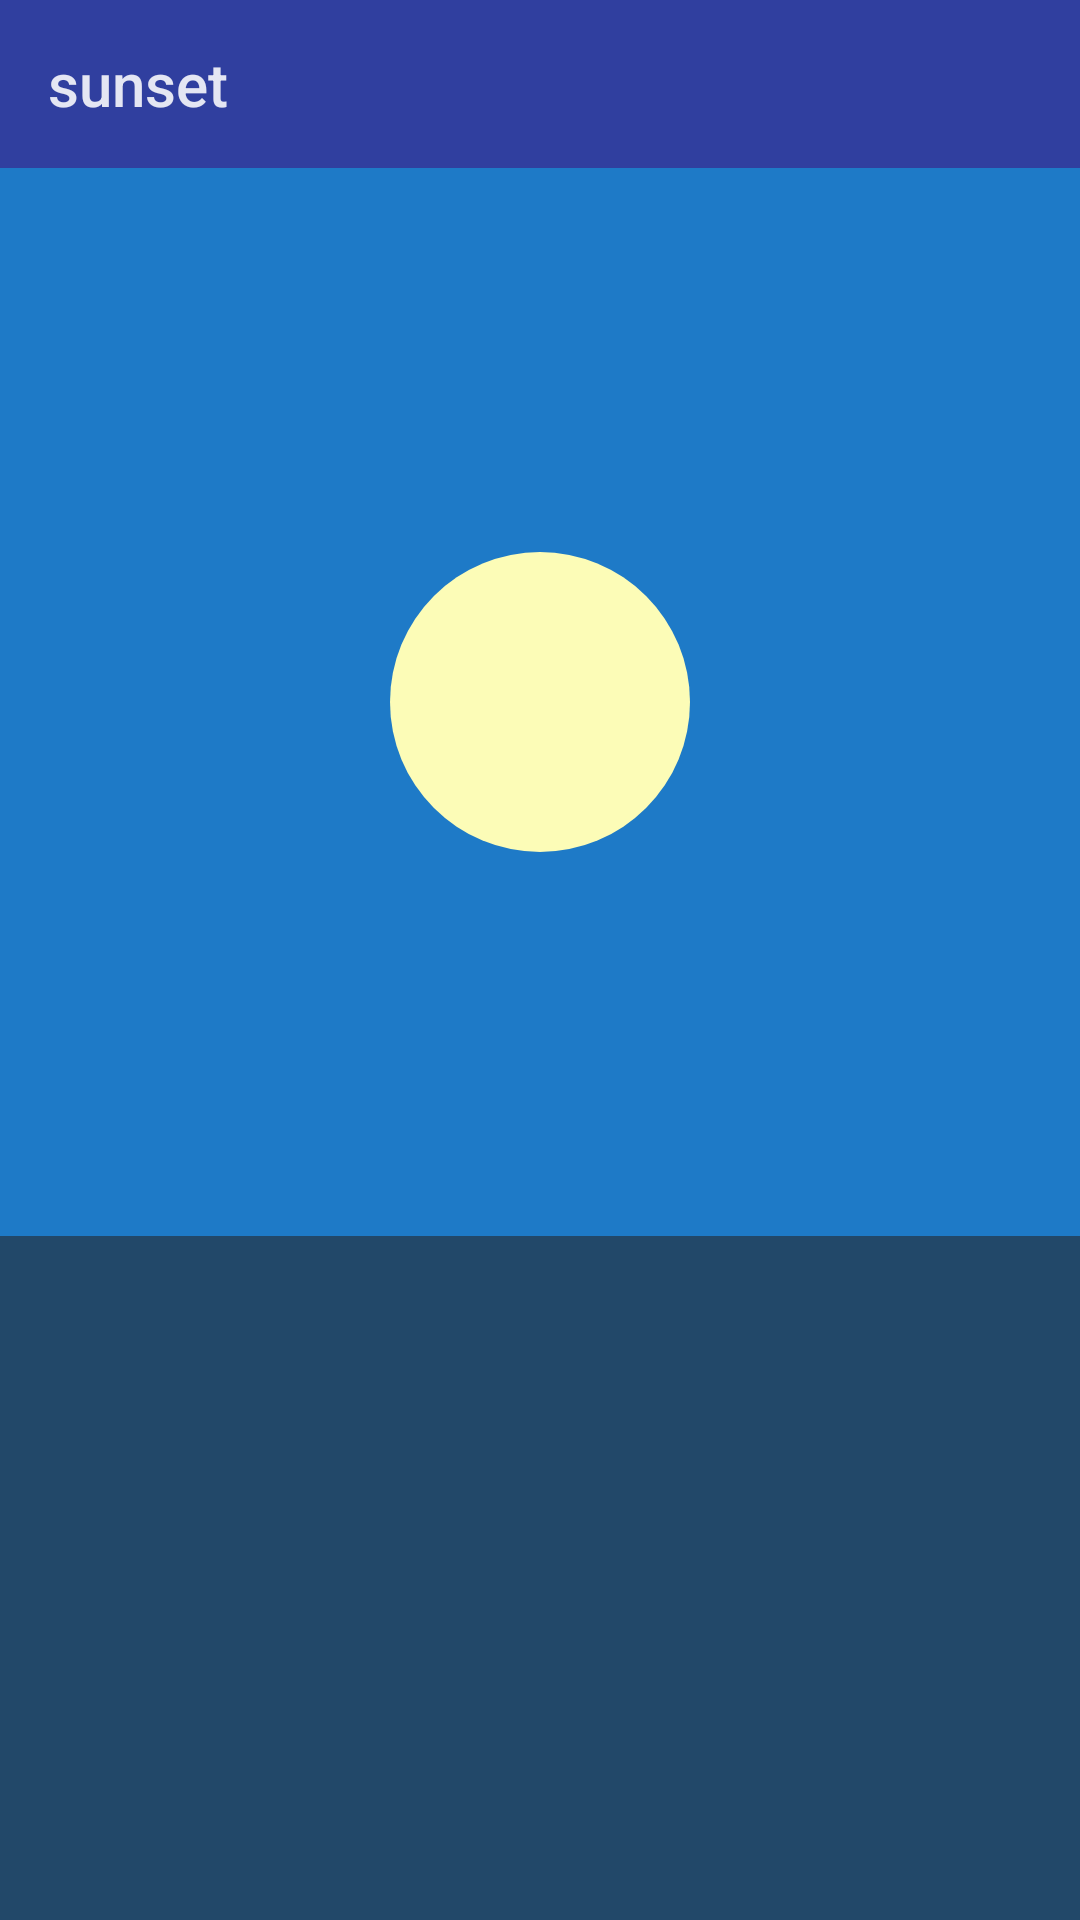

This screen was rendered from an Android layout file. Write that file and the resources it references.
<!-- AndroidManifest.xml: application theme AppTheme -->
<!-- res/layout/activity_sun_set2.xml -->
<?xml version="1.0" encoding="utf-8"?>
<LinearLayout
    xmlns:android="http://schemas.android.com/apk/res/android"
    xmlns:tools="http://schemas.android.com/tools"
    xmlns:app="http://schemas.android.com/apk/res-auto"
    android:orientation="vertical"
    android:layout_width="match_parent"
    android:layout_height="match_parent"
    tools:context="com.swpuiot.medias.view.activity.SunSetActivity">
    <android.support.v7.widget.Toolbar
        android:id="@+id/tb_sunset"
        android:layout_width="match_parent"
        android:layout_height="?attr/actionBarSize"
        android:background="@color/colorPrimaryDark"
        android:fitsSystemWindows="true"
        app:theme="@android:style/ThemeOverlay.Material.Dark"
        app:title="sunset"/>
    <FrameLayout
        android:id="@+id/sky"
        android:layout_width="match_parent"
        android:layout_height="0dp"
        android:layout_weight="0.61"
        android:background="@color/blue_sky">

        <ImageView
            android:id="@+id/sun"
            android:layout_width="100dp"
            android:layout_height="100dp"
            android:src="@drawable/sun"
            android:layout_gravity="center"/>
    </FrameLayout>

    <View
        android:layout_width="match_parent"
        android:layout_height="0dp"
        android:layout_weight="0.39"
        android:background="@color/sea"/>

</LinearLayout>
<!-- resources referenced by this layout -->
<resources>
  <color name="blue_sky">#1e7ac7</color>
  <color name="colorPrimaryDark">#303F9F</color>
  <color name="sea">#224869</color>
  <!-- drawable sun (drawable) -->
  <?xml version="1.0" encoding="utf-8"?>
  <shape xmlns:android="http://schemas.android.com/apk/res/android"
    android:shape="oval">
      <solid android:color="@color/bright_sun"/>
  
  </shape>
  <style name="AppTheme" parent="Theme.AppCompat.Light.DarkActionBar">
          
          <item name="colorPrimary">@color/colorPrimary</item>
          <item name="colorPrimaryDark">@color/colorPrimaryDark</item>
          <item name="colorAccent">@color/colorAccent</item>
      </style>
  <color name="bright_sun">#fcfcb7</color>
  <color name="colorPrimary">#3F51B5</color>
  <color name="colorAccent">#FF4081</color>
</resources>
